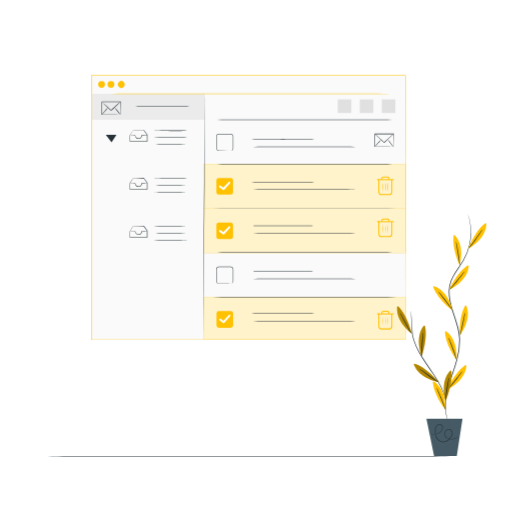
t = 0.00 s
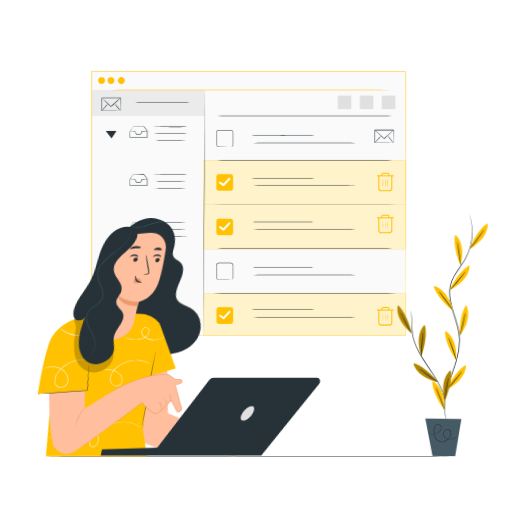
t = 0.56 s
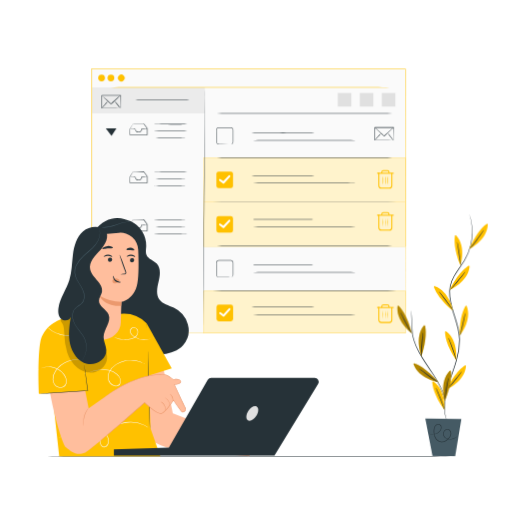
t = 0.94 s
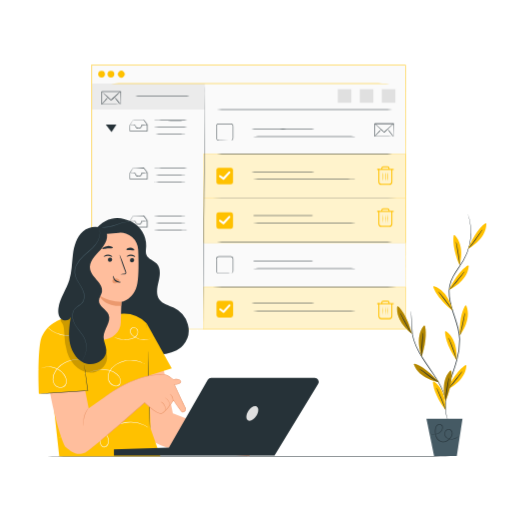
t = 1.50 s
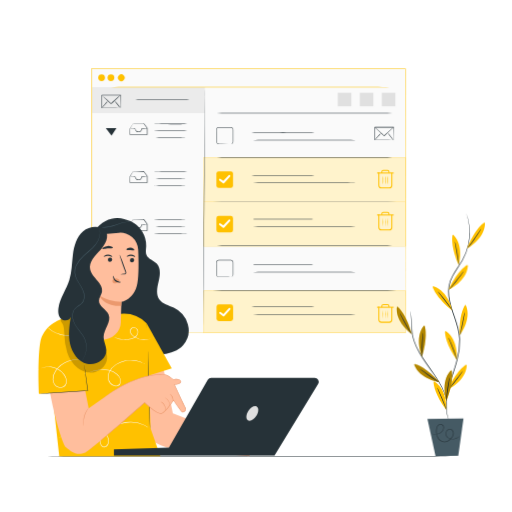
t = 2.03 s
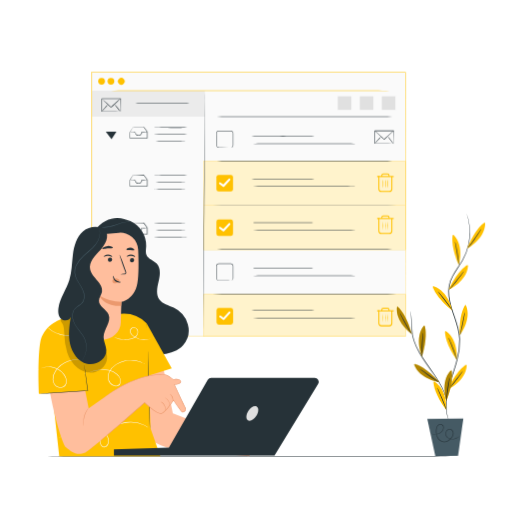
t = 2.55 s

The animated SVG that drew these frames (rendered in a browser with its animation timeline set to each time). Animation: 3 CSS @keyframes rules; one cycle of 3.00 s, repeats indefinitely.

<svg class="animated" id="freepik_stories-inbox-cleanup" xmlns="http://www.w3.org/2000/svg" viewBox="0 0 500 500" version="1.1" xmlns:xlink="http://www.w3.org/1999/xlink" xmlns:svgjs="http://svgjs.com/svgjs"><style>svg#freepik_stories-inbox-cleanup:not(.animated) .animable {opacity: 0;}svg#freepik_stories-inbox-cleanup.animated #freepik--Screen--inject-86 {animation: 3s Infinite  linear floating;animation-delay: 0s;}svg#freepik_stories-inbox-cleanup.animated #freepik--Character--inject-86 {animation: 1s 1 forwards cubic-bezier(.36,-0.01,.5,1.38) lightSpeedLeft;animation-delay: 0s;}svg#freepik_stories-inbox-cleanup.animated #freepik--Plant--inject-86 {animation: 3s Infinite  linear wind;animation-delay: 0s;}            @keyframes floating {                0% {                    opacity: 1;                    transform: translateY(0px);                }                50% {                    transform: translateY(-10px);                }                100% {                    opacity: 1;                    transform: translateY(0px);                }            }                    @keyframes lightSpeedLeft {              from {                transform: translate3d(-50%, 0, 0) skewX(20deg);                opacity: 0;              }              60% {                transform: skewX(-10deg);                opacity: 1;              }              80% {                transform: skewX(2deg);              }              to {                opacity: 1;                transform: translate3d(0, 0, 0);              }            }                    @keyframes wind {                0% {                    transform: rotate( 0deg );                }                25% {                    transform: rotate( 1deg );                }                75% {                    transform: rotate( -1deg );                }            }        </style><g id="freepik--Floor--inject-86" class="animable" style="transform-origin: 242.68px 445.58px;"><path d="M460.65,445.58c0,.15-97.59.26-217.94.26s-218-.11-218-.26,97.57-.26,218-.26S460.65,445.44,460.65,445.58Z" style="fill: rgb(38, 50, 56); transform-origin: 242.68px 445.58px;" id="eli9je5zx5epr" class="animable"></path></g><g id="freepik--Screen--inject-86" class="animable" style="transform-origin: 242.635px 202.675px;"><path d="M396,331.71c0-1.83-.09-102.53-.22-257.9L396,74l-306.76,0h0l.26-.26c0,93.46,0,181.61,0,257.9l-.24-.23,306.79.23-306.79.23H89v-.23c0-76.29,0-164.44,0-257.9v-.26h.29l306.76,0h.22v.22C396.13,229.18,396,329.88,396,331.71Z" style="fill: rgb(250, 250, 250); transform-origin: 242.635px 202.675px;" id="elyogpafjbxd9" class="animable"></path><rect x="89.25" y="73.81" width="306.79" height="257.9" style="fill: rgb(250, 250, 250); transform-origin: 242.645px 202.76px;" id="elklclfippou" class="animable"></rect><rect x="89.85" y="91.62" width="110.16" height="25.25" style="fill: rgb(235, 235, 235); transform-origin: 144.93px 104.245px;" id="elg47l4lyj1dp" class="animable"></rect><path d="M117.63,112s0-.33,0-.93,0-1.49,0-2.54c0-2.24-.06-5.34-.11-9.08l.21.21-18.27,0,.26-.26h0v6.51c0,2.1,0,4.11,0,6l-.24-.24,13.11.12,3.78.07,1,0,.37,0a10.07,10.07,0,0,1-1.29.06l-3.73.06-13.26.12h-.23V112c0-1.91,0-3.92,0-6v-3.22c0-.54,0-1.09,0-1.64V99.43h0c-.23.23.32-.32.27-.26l18.27,0h.21v.21c0,3.8-.08,6.94-.11,9.21,0,1,0,1.86,0,2.5A4.89,4.89,0,0,1,117.63,112Z" style="fill: rgb(38, 50, 56); transform-origin: 108.577px 105.633px;" id="elvkuik9htcu" class="animable"></path><path d="M117.63,99.41s-.21.29-.65.74-1.09,1.08-1.9,1.86c-1.62,1.56-3.89,3.69-6.41,6-.71,0-.2,0-.36,0h0l0,0-.06,0-.12-.11-.23-.22-.47-.43-.9-.84-1.71-1.59L101.91,102c-.81-.78-1.46-1.41-1.91-1.86a3.7,3.7,0,0,1-.65-.74s.31.18.79.59,1.17,1,2,1.74l2.94,2.64,1.72,1.57.91.83.47.43.23.22.12.1.06.06,0,0h-.32c2.52-2.32,4.82-4.41,6.51-5.9.84-.74,1.53-1.34,2-1.74A3.49,3.49,0,0,1,117.63,99.41Z" style="fill: rgb(38, 50, 56); transform-origin: 108.49px 103.705px;" id="ellw8osvwjdx7" class="animable"></path><path d="M105.44,105a20.82,20.82,0,0,1-2.86,3.67A20.59,20.59,0,0,1,99.33,112a21,21,0,0,1,2.86-3.66A20.94,20.94,0,0,1,105.44,105Z" style="fill: rgb(38, 50, 56); transform-origin: 102.385px 108.5px;" id="el3v2yrxmvspa" class="animable"></path><path d="M117.75,112.11a21.46,21.46,0,0,1-3.16-3.51,21.77,21.77,0,0,1-2.76-3.85,21.28,21.28,0,0,1,3.16,3.52A21.51,21.51,0,0,1,117.75,112.11Z" style="fill: rgb(38, 50, 56); transform-origin: 114.79px 108.43px;" id="elaf2d038xuh" class="animable"></path><path d="M187.36,103.8c0,.15-12.9.26-28.8.26s-28.79-.11-28.79-.26,12.89-.26,28.79-.26S187.36,103.66,187.36,103.8Z" style="fill: rgb(38, 50, 56); transform-origin: 158.565px 103.8px;" id="elyotjd87fjb9" class="animable"></path><rect x="198.61" y="203.78" width="197.43" height="43.26" style="fill: rgb(255, 193, 0); transform-origin: 297.325px 225.41px;" id="elwph9tkkgase" class="animable"></rect><g id="elyexerccej7j"><g style="opacity: 0.8; transform-origin: 297.325px 225.41px;" class="animable"><rect x="198.61" y="203.78" width="197.43" height="43.26" style="fill: rgb(255, 255, 255); transform-origin: 297.325px 225.41px;" id="eloktroxqwxzn" class="animable"></rect></g></g><rect x="211.31" y="217.3" width="16.21" height="16.21" rx="2.25" style="fill: rgb(255, 193, 0); transform-origin: 219.415px 225.405px;" id="el65tev5qjf4v" class="animable"></rect><path d="M218.19,229a1,1,0,0,1-.6-.2l-3.27-2.46a1,1,0,1,1,1.2-1.59l2.55,1.91,5.12-5.56a1,1,0,1,1,1.47,1.36l-5.73,6.22A1,1,0,0,1,218.19,229Z" style="fill: rgb(255, 255, 255); transform-origin: 219.387px 224.889px;" id="elcpfwtw7o7z" class="animable"></path><rect x="198.61" y="160.3" width="197.43" height="43.26" style="fill: rgb(255, 193, 0); transform-origin: 297.325px 181.93px;" id="elfk678saggga" class="animable"></rect><path d="M394.85,203.72c0,.15-43.62.26-97.42.26s-97.42-.11-97.42-.26,43.61-.26,97.42-.26S394.85,203.58,394.85,203.72Z" style="fill: rgb(38, 50, 56); transform-origin: 297.43px 203.72px;" id="el4a1seu1tdxx" class="animable"></path><rect x="198.72" y="290.26" width="197.43" height="41.45" style="fill: rgb(255, 193, 0); transform-origin: 297.435px 310.985px;" id="elk003uiyido" class="animable"></rect><g id="elvgwtvds478a"><g style="opacity: 0.8; transform-origin: 297.435px 310.985px;" class="animable"><rect x="198.72" y="290.26" width="197.43" height="41.45" style="fill: rgb(255, 255, 255); transform-origin: 297.435px 310.985px;" id="elyahb02ugp" class="animable"></rect></g></g><rect x="211.41" y="303.79" width="16.21" height="16.21" rx="2.25" style="fill: rgb(255, 193, 0); transform-origin: 219.515px 311.895px;" id="ela7bklp8njmb" class="animable"></rect><path d="M218.29,315.5a1,1,0,0,1-.6-.2l-3.27-2.46a1,1,0,0,1,1.2-1.6l2.55,1.92,5.12-5.56a1,1,0,1,1,1.47,1.35L219,315.18A1,1,0,0,1,218.29,315.5Z" style="fill: rgb(255, 255, 255); transform-origin: 219.544px 311.364px;" id="el44y998lii2x" class="animable"></path><g id="el4es9k4offgi"><g style="opacity: 0.8; transform-origin: 297.325px 181.93px;" class="animable"><rect x="198.61" y="160.3" width="197.43" height="43.26" style="fill: rgb(255, 255, 255); transform-origin: 297.325px 181.93px;" id="el174r202pgbj" class="animable"></rect></g></g><rect x="211.31" y="173.82" width="16.21" height="16.21" rx="2.25" style="fill: rgb(255, 193, 0); transform-origin: 219.415px 181.925px;" id="elh5pf7d0ixe" class="animable"></rect><path d="M218.19,185.53a1,1,0,0,1-.6-.2l-3.27-2.46a1,1,0,1,1,1.2-1.59l2.55,1.91,5.12-5.56a1,1,0,0,1,1.41-.06,1,1,0,0,1,.06,1.42l-5.73,6.22A1,1,0,0,1,218.19,185.53Z" style="fill: rgb(255, 255, 255); transform-origin: 219.388px 181.419px;" id="elqnua6such2" class="animable"></path><path d="M396,331.71c0-1.83-.09-102.53-.22-257.9L396,74l-306.76,0h0l.26-.26c0,93.46,0,181.61,0,257.9l-.24-.23,306.79.23-306.79.23H89v-.23c0-76.29,0-164.44,0-257.9v-.26h.29l306.76,0h.22v.22C396.13,229.18,396,329.88,396,331.71Z" style="fill: rgb(255, 193, 0); transform-origin: 242.635px 202.675px;" id="elq4gsekzzypq" class="animable"></path><path d="M89.85,91.62c0-.15,68.41-.26,152.79-.26s152.81.11,152.81.26-68.4.26-152.81.26S89.85,91.76,89.85,91.62Z" style="fill: rgb(255, 193, 0); transform-origin: 242.65px 91.62px;" id="elajyl9ey01as" class="animable"></path><circle cx="99.19" cy="82.38" r="3.28" style="fill: rgb(255, 193, 0); transform-origin: 99.19px 82.38px;" id="el2ykkcxo9rpq" class="animable"></circle><circle cx="108.31" cy="82.38" r="3.28" style="fill: rgb(255, 193, 0); transform-origin: 108.31px 82.38px;" id="el7yytqy7k7m2" class="animable"></circle><path d="M120.75,80.06a3.28,3.28,0,1,1-4.64,0A3.28,3.28,0,0,1,120.75,80.06Z" style="fill: rgb(255, 193, 0); transform-origin: 118.43px 82.3786px;" id="el7btwvak4mkm" class="animable"></path><path d="M130,127a2.9,2.9,0,0,1,.71,0l2.08-.06,7.62-.1h.1l.06.08,3.36,4.42.05.07v.08c0,2,0,4.22,0,6.52v.26h-3.32l-13.72,0h-.22V138c0-2.26,0-4.27.06-6V132l0,0,2.34-3.67A11.47,11.47,0,0,1,130,127a1.63,1.63,0,0,1-.18.38l-.57,1-2.16,3.69,0-.09c0,1.7,0,3.71.05,6l-.22-.22,13.72,0h3.07l-.26.26c0-2.3,0-4.5,0-6.52l.05.14-3.3-4.45.17.08-7.54-.1-2.1,0A4.19,4.19,0,0,1,130,127Z" style="fill: rgb(38, 50, 56); transform-origin: 135.35px 132.555px;" id="elnfs4b7yvcg" class="animable"></path><path d="M143.75,131.78a5.83,5.83,0,0,1-1.45.2c-.92.08-2.24.17-3.81.27l.21-.22a4.43,4.43,0,0,1-.79,2.33,3.09,3.09,0,0,1-1,.92,3.59,3.59,0,0,1-1.4.33,3.5,3.5,0,0,1-2.75-1.16,5.18,5.18,0,0,1-1.12-2.39l.22.18c-1.46,0-2.68-.05-3.53-.09A5.09,5.09,0,0,1,127,132a5.45,5.45,0,0,1,1.33-.12c.85,0,2.07-.07,3.53-.1H132l0,.19a4.86,4.86,0,0,0,1.05,2.12,3,3,0,0,0,2.36,1,2.76,2.76,0,0,0,1.18-.27,2.55,2.55,0,0,0,.88-.75,4.16,4.16,0,0,0,.74-2.05l0-.21h.19c1.58-.05,2.9-.08,3.83-.09A6,6,0,0,1,143.75,131.78Z" style="fill: rgb(38, 50, 56); transform-origin: 135.375px 133.655px;" id="elj9fe81j91hg" class="animable"></path><path d="M181.34,127.55a3.34,3.34,0,0,1,.85-.08v.16c-2,.1-8.19.18-15.45.18-4.5,0-8.58,0-11.53-.08l-3.49-.08a5.77,5.77,0,0,1-1.28-.1,5.77,5.77,0,0,1,1.28-.1l3.49-.08c2.95-.05,7-.08,11.53-.08,7.26,0,13.41.08,15.45.18v.16A2.83,2.83,0,0,1,181.34,127.55Z" style="fill: rgb(38, 50, 56); transform-origin: 166.315px 127.55px;" id="el30hy8pei97v" class="animable"></path><path d="M181.34,134.1a2.83,2.83,0,0,1,.85-.08v.16c-2,.1-8.19.18-15.45.18-4.5,0-8.58,0-11.53-.08l-3.49-.08a6.66,6.66,0,0,1-1.28-.1,6.07,6.07,0,0,1,1.28-.11l3.49-.08c2.95,0,7-.07,11.53-.07,7.26,0,13.41.07,15.45.18v.16A4.07,4.07,0,0,1,181.34,134.1Z" style="fill: rgb(38, 50, 56); transform-origin: 166.315px 134.1px;" id="eljnsrtspzic" class="animable"></path><path d="M181.34,140.64a3.34,3.34,0,0,1,.85-.08v.16c-2,.11-8.19.18-15.45.18-4.5,0-8.58,0-11.53-.07l-3.49-.09a5.77,5.77,0,0,1-1.28-.1,6.66,6.66,0,0,1,1.28-.1l3.49-.08c2.95-.05,7-.08,11.53-.08,7.26,0,13.41.08,15.45.18v.16A2.83,2.83,0,0,1,181.34,140.64Z" style="fill: rgb(38, 50, 56); transform-origin: 166.315px 140.64px;" id="elifpnsh8irib" class="animable"></path><path d="M130,173.87a3.14,3.14,0,0,1,.71-.06l2.08-.05,7.62-.1h.1l.06.08,3.36,4.42.05.07v.08c0,2,0,4.22,0,6.52v.26h-3.32l-13.72,0h-.22v-.22c0-2.26,0-4.27.06-6v-.05l0,0,2.34-3.67a11.47,11.47,0,0,1,.85-1.24,1.63,1.63,0,0,1-.18.38l-.57,1L127.1,179l0-.09c0,1.7,0,3.71.05,6l-.22-.22,13.72,0h3.07l-.26.26c0-2.3,0-4.5,0-6.52l.05.14-3.3-4.45.17.08-7.54-.1-2.1,0A4.19,4.19,0,0,1,130,173.87Z" style="fill: rgb(38, 50, 56); transform-origin: 135.35px 179.375px;" id="elammtyjz3299" class="animable"></path><path d="M143.75,178.62a5.83,5.83,0,0,1-1.45.2c-.92.08-2.24.17-3.81.27l.21-.22a4.43,4.43,0,0,1-.79,2.33,3.09,3.09,0,0,1-1,.92,3.59,3.59,0,0,1-1.4.33,3.5,3.5,0,0,1-2.75-1.16,5.18,5.18,0,0,1-1.12-2.39l.22.18c-1.46,0-2.68-.05-3.53-.09a5.09,5.09,0,0,1-1.33-.13,5.7,5.7,0,0,1,1.33-.13l3.53-.09H132l0,.19a4.86,4.86,0,0,0,1.05,2.12,3,3,0,0,0,2.36,1,2.76,2.76,0,0,0,1.18-.27,2.55,2.55,0,0,0,.88-.75,4.16,4.16,0,0,0,.74-2.05l0-.21h.19c1.58,0,2.9-.08,3.83-.09A6,6,0,0,1,143.75,178.62Z" style="fill: rgb(38, 50, 56); transform-origin: 135.375px 180.501px;" id="elffxmcq8ykwo" class="animable"></path><path d="M181.34,174.39a3.34,3.34,0,0,1,.85-.08v.16c-2,.1-8.19.18-15.45.18-4.5,0-8.58,0-11.53-.08l-3.49-.08a5.77,5.77,0,0,1-1.28-.1,5.77,5.77,0,0,1,1.28-.1l3.49-.08c2.95-.05,7-.08,11.53-.08,7.26,0,13.41.08,15.45.18v.16A3.34,3.34,0,0,1,181.34,174.39Z" style="fill: rgb(38, 50, 56); transform-origin: 166.315px 174.39px;" id="elsgbo9nqew3" class="animable"></path><path d="M181.34,180.94a2.83,2.83,0,0,1,.85-.08V181c-2,.1-8.19.18-15.45.18-4.5,0-8.58,0-11.53-.08l-3.49-.08a6.66,6.66,0,0,1-1.28-.1,6.07,6.07,0,0,1,1.28-.11l3.49-.08c2.95-.05,7-.07,11.53-.07,7.26,0,13.41.07,15.45.18V181A4.07,4.07,0,0,1,181.34,180.94Z" style="fill: rgb(38, 50, 56); transform-origin: 166.315px 180.92px;" id="eltcesa13ki0k" class="animable"></path><path d="M181.34,187.48a3.34,3.34,0,0,1,.85-.08v.16c-2,.11-8.19.18-15.45.18-4.5,0-8.58,0-11.53-.07l-3.49-.09a5.77,5.77,0,0,1-1.28-.1,6.66,6.66,0,0,1,1.28-.1l3.49-.08c2.95-.05,7-.08,11.53-.08,7.26,0,13.41.08,15.45.18v.16A2.83,2.83,0,0,1,181.34,187.48Z" style="fill: rgb(38, 50, 56); transform-origin: 166.315px 187.48px;" id="el5t3x3mm4y3m" class="animable"></path><path d="M130,220.71a3.14,3.14,0,0,1,.71-.06l2.08-.05,7.62-.1h.1l.06.08,3.36,4.42.05.07v.08c0,2,0,4.22,0,6.52v.26h-3.32l-13.72,0h-.22v-.22c0-2.26,0-4.27.06-6v0l0,0,2.34-3.67a11.47,11.47,0,0,1,.85-1.24,1.63,1.63,0,0,1-.18.38l-.57,1-2.16,3.69,0-.09c0,1.7,0,3.71.05,6l-.22-.22,13.72,0h3.07l-.26.26c0-2.3,0-4.5,0-6.52l.05.14-3.3-4.45.17.08-7.54-.1-2.1,0A4.19,4.19,0,0,1,130,220.71Z" style="fill: rgb(38, 50, 56); transform-origin: 135.35px 226.215px;" id="eldv8qoftf7sw" class="animable"></path><path d="M143.75,225.46a5.83,5.83,0,0,1-1.45.2c-.92.08-2.24.17-3.81.27l.21-.22a4.43,4.43,0,0,1-.79,2.33,3.09,3.09,0,0,1-1,.92,3.41,3.41,0,0,1-1.4.32,3.46,3.46,0,0,1-2.75-1.15,5.18,5.18,0,0,1-1.12-2.39l.22.18c-1.46,0-2.68,0-3.53-.09a5.09,5.09,0,0,1-1.33-.13,5.7,5.7,0,0,1,1.33-.13l3.53-.09H132l0,.19a4.86,4.86,0,0,0,1.05,2.12,3,3,0,0,0,2.36,1,2.76,2.76,0,0,0,1.18-.27,2.55,2.55,0,0,0,.88-.75,4.16,4.16,0,0,0,.74-2.05l0-.21h.19c1.58-.06,2.9-.08,3.83-.09A6,6,0,0,1,143.75,225.46Z" style="fill: rgb(38, 50, 56); transform-origin: 135.375px 227.337px;" id="el8d40txruh3q" class="animable"></path><path d="M181.34,221.23a3.34,3.34,0,0,1,.85-.08v.16c-2,.1-8.19.18-15.45.18-4.5,0-8.58,0-11.53-.08l-3.49-.08a5.77,5.77,0,0,1-1.28-.1,5.77,5.77,0,0,1,1.28-.1l3.49-.08c2.95-.05,7-.08,11.53-.08,7.26,0,13.41.08,15.45.18v.16A3.34,3.34,0,0,1,181.34,221.23Z" style="fill: rgb(38, 50, 56); transform-origin: 166.315px 221.23px;" id="elhwrew9sfovg" class="animable"></path><path d="M181.34,227.78a2.83,2.83,0,0,1,.85-.08v.16c-2,.1-8.19.18-15.45.18-4.5,0-8.58,0-11.53-.08l-3.49-.08a6.66,6.66,0,0,1-1.28-.1,6.07,6.07,0,0,1,1.28-.11l3.49-.08c2.95-.05,7-.07,11.53-.07,7.26,0,13.41.07,15.45.18v.16A4.07,4.07,0,0,1,181.34,227.78Z" style="fill: rgb(38, 50, 56); transform-origin: 166.315px 227.78px;" id="elc04aus2e2is" class="animable"></path><path d="M181.34,234.32a3.34,3.34,0,0,1,.85-.08v.16c-2,.11-8.19.18-15.45.18-4.5,0-8.58,0-11.53-.07l-3.49-.09a5.77,5.77,0,0,1-1.28-.1,6.66,6.66,0,0,1,1.28-.1l3.49-.08c2.95,0,7-.08,11.53-.08,7.26,0,13.41.08,15.45.18v.16A2.83,2.83,0,0,1,181.34,234.32Z" style="fill: rgb(38, 50, 56); transform-origin: 166.315px 234.32px;" id="elacanvgbdmpj" class="animable"></path><path d="M380.12,190.55H372.5a3,3,0,0,1-3.05-3V174.85h1v12.66a2,2,0,0,0,2.05,2h7.62a2,2,0,0,0,2-2V175.29h1v12.22A3,3,0,0,1,380.12,190.55Z" style="fill: rgb(255, 193, 0); transform-origin: 376.285px 182.7px;" id="elw4qu1ia99tg" class="animable"></path><rect x="368.2" y="174.92" width="16.22" height="1" style="fill: rgb(255, 193, 0); transform-origin: 376.31px 175.42px;" id="elfoce9q41bgd" class="animable"></rect><path d="M373.36,175.42h-1v-1.11a2,2,0,0,1,2-2h4a2,2,0,0,1,2,2v.89h-1v-.89a1,1,0,0,0-1-1h-4a1,1,0,0,0-1,1Z" style="fill: rgb(255, 193, 0); transform-origin: 376.36px 173.865px;" id="el5753vyxlbd9" class="animable"></path><path d="M374,186.81a18.2,18.2,0,0,1-.26-4.3,18.14,18.14,0,0,1,.26-4.29,17.53,17.53,0,0,1,.26,4.29A17.58,17.58,0,0,1,374,186.81Z" style="fill: rgb(255, 193, 0); transform-origin: 374.002px 182.515px;" id="elr93vtkd978e" class="animable"></path><path d="M376.35,186.81a18.2,18.2,0,0,1-.26-4.3,18.14,18.14,0,0,1,.26-4.29,17.53,17.53,0,0,1,.26,4.29A17.58,17.58,0,0,1,376.35,186.81Z" style="fill: rgb(255, 193, 0); transform-origin: 376.352px 182.515px;" id="el13la1r3rdi9" class="animable"></path><path d="M378.72,186.81a18.2,18.2,0,0,1-.26-4.3,18.14,18.14,0,0,1,.26-4.29,17.53,17.53,0,0,1,.26,4.29A17.58,17.58,0,0,1,378.72,186.81Z" style="fill: rgb(255, 193, 0); transform-origin: 378.722px 182.515px;" id="elvhg67qy113m" class="animable"></path><path d="M380.12,231.55H372.5a3.06,3.06,0,0,1-3.05-3.05V215.84h1V228.5a2.05,2.05,0,0,0,2.05,2.05h7.62a2.05,2.05,0,0,0,2-2.05V216.28h1V228.5A3,3,0,0,1,380.12,231.55Z" style="fill: rgb(255, 193, 0); transform-origin: 376.285px 223.695px;" id="elfhokx8b9yem" class="animable"></path><rect x="368.2" y="215.91" width="16.22" height="1" style="fill: rgb(255, 193, 0); transform-origin: 376.31px 216.41px;" id="el3kfr9th7e6v" class="animable"></rect><path d="M373.36,216.41h-1V215.3a2,2,0,0,1,2-2h4a2,2,0,0,1,2,2v.89h-1v-.89a1,1,0,0,0-1-1h-4a1,1,0,0,0-1,1Z" style="fill: rgb(255, 193, 0); transform-origin: 376.36px 214.855px;" id="elnyju6rsxr5k" class="animable"></path><path d="M374,227.8a35.61,35.61,0,0,1,0-8.59,35.61,35.61,0,0,1,0,8.59Z" style="fill: rgb(255, 193, 0); transform-origin: 374px 223.505px;" id="elxpqemct12ei" class="animable"></path><path d="M376.35,227.8a35.61,35.61,0,0,1,0-8.59,35.61,35.61,0,0,1,0,8.59Z" style="fill: rgb(255, 193, 0); transform-origin: 376.35px 223.505px;" id="elyw2ssjgtv19" class="animable"></path><path d="M378.72,227.8a35.61,35.61,0,0,1,0-8.59,35.61,35.61,0,0,1,0,8.59Z" style="fill: rgb(255, 193, 0); transform-origin: 378.72px 223.505px;" id="elfq8edfz7kt" class="animable"></path><path d="M380.12,321.66H372.5a3,3,0,0,1-3.05-3V306h1v12.66a2,2,0,0,0,2.05,2h7.62a2,2,0,0,0,2-2V306.4h1v12.22A3,3,0,0,1,380.12,321.66Z" style="fill: rgb(255, 193, 0); transform-origin: 376.285px 313.83px;" id="elff836lkj9c" class="animable"></path><rect x="368.2" y="306.03" width="16.22" height="1" style="fill: rgb(255, 193, 0); transform-origin: 376.31px 306.53px;" id="elovl88xyzxk9" class="animable"></rect><path d="M373.36,306.53h-1v-1.12a2,2,0,0,1,2-2h4a2,2,0,0,1,2,2v.9h-1v-.9a1,1,0,0,0-1-1h-4a1,1,0,0,0-1,1Z" style="fill: rgb(255, 193, 0); transform-origin: 376.36px 304.97px;" id="el742u3s2easc" class="animable"></path><path d="M374,317.92a35.61,35.61,0,0,1,0-8.59,35.61,35.61,0,0,1,0,8.59Z" style="fill: rgb(255, 193, 0); transform-origin: 374px 313.625px;" id="elsrs4oxrc9ej" class="animable"></path><path d="M376.35,317.92a35.61,35.61,0,0,1,0-8.59,35.61,35.61,0,0,1,0,8.59Z" style="fill: rgb(255, 193, 0); transform-origin: 376.35px 313.625px;" id="elww5diuaq4we" class="animable"></path><path d="M378.72,317.92a35.61,35.61,0,0,1,0-8.59,35.61,35.61,0,0,1,0,8.59Z" style="fill: rgb(255, 193, 0); transform-origin: 378.72px 313.625px;" id="eld0w7ahz2z4h" class="animable"></path><path d="M384.26,143.3a7.47,7.47,0,0,1-.05-.93c0-.65,0-1.49,0-2.55,0-2.23-.07-5.33-.11-9.08l.21.21L366,131l.26-.26h0v3.29c0,1.09,0,2.16,0,3.21,0,2.1,0,4.12,0,6l-.24-.24,13.1.12,3.79.06,1,0,.37,0a12.53,12.53,0,0,1-1.29,0l-3.73.07-13.26.12h-.24v-.24c0-1.91,0-3.93,0-6v-6.5h0c-.23.23.32-.32.26-.27l18.28.06h.21v.2c0,3.8-.08,6.95-.1,9.21,0,1,0,1.87-.06,2.5A6.55,6.55,0,0,1,384.26,143.3Z" style="fill: rgb(38, 50, 56); transform-origin: 375.107px 136.863px;" id="el0fev2l9gqifl" class="animable"></path><path d="M384.26,130.74a3.7,3.7,0,0,1-.65.74c-.45.45-1.1,1.09-1.91,1.87-1.62,1.56-3.88,3.68-6.41,6h-.36l0,0,0,0-.06-.06-.11-.11-.24-.21-.46-.43-.91-.84-1.7-1.59-2.87-2.72c-.81-.78-1.46-1.42-1.9-1.87a3.7,3.7,0,0,1-.65-.74,4.54,4.54,0,0,1,.79.59c.48.41,1.17,1,2,1.75l2.94,2.63,1.73,1.57.91.84.46.42.24.22.12.11.06,0,0,0h0c-.16,0,.36,0-.35,0,2.52-2.33,4.83-4.41,6.51-5.9.85-.75,1.54-1.34,2-1.75A3.8,3.8,0,0,1,384.26,130.74Z" style="fill: rgb(38, 50, 56); transform-origin: 375.145px 135.045px;" id="elgclh032x5cc" class="animable"></path><path d="M372.07,136.36A22,22,0,0,1,369.2,140a20.46,20.46,0,0,1-3.25,3.33,20.41,20.41,0,0,1,2.86-3.67A20.4,20.4,0,0,1,372.07,136.36Z" style="fill: rgb(38, 50, 56); transform-origin: 369.01px 139.845px;" id="elvk8secf73nn" class="animable"></path><path d="M384.37,143.44a22,22,0,0,1-3.16-3.51,21.74,21.74,0,0,1-2.75-3.84,22,22,0,0,1,3.16,3.51A21.13,21.13,0,0,1,384.37,143.44Z" style="fill: rgb(38, 50, 56); transform-origin: 381.415px 139.765px;" id="el7v121fwzaca" class="animable"></path><path d="M394.85,116.87c0,.14-43.62.26-97.42.26S200,117,200,116.87s43.61-.26,97.42-.26S394.85,116.73,394.85,116.87Z" style="fill: rgb(38, 50, 56); transform-origin: 297.425px 116.87px;" id="elze9pvcxv6f" class="animable"></path><path d="M394.85,160.3c0,.14-43.62.26-97.42.26S200,160.44,200,160.3s43.61-.26,97.42-.26S394.85,160.15,394.85,160.3Z" style="fill: rgb(38, 50, 56); transform-origin: 297.425px 160.3px;" id="elsztol8g2599" class="animable"></path><path d="M394.85,246.26c0,.14-43.62.26-97.42.26S200,246.4,200,246.26s43.61-.26,97.42-.26S394.85,246.11,394.85,246.26Z" style="fill: rgb(38, 50, 56); transform-origin: 297.425px 246.26px;" id="elx96vjdr321a" class="animable"></path><path d="M394.85,290.26c0,.15-43.62.26-97.42.26s-97.42-.11-97.42-.26,43.61-.26,97.42-.26S394.85,290.12,394.85,290.26Z" style="fill: rgb(38, 50, 56); transform-origin: 297.43px 290.26px;" id="elpt9a1f4bqkd" class="animable"></path><path d="M225.28,147s.22,0,.6-.14a2.2,2.2,0,0,0,1.28-1.07c.39-.65.19-1.62.22-2.72s0-2.35,0-3.72,0-2.9,0-4.51c0-.41,0-.82,0-1.24a3.53,3.53,0,0,0-.1-1.19,2,2,0,0,0-1.79-1.37H213.56a2,2,0,0,0-1.95,1.63c-.07.92,0,2,0,3,0,2,0,3.9,0,5.73,0,.91,0,1.8,0,2.67a5.22,5.22,0,0,0,.06,1.21,2.06,2.06,0,0,0,.55,1,2.13,2.13,0,0,0,.94.52,4.82,4.82,0,0,0,1.09.06l2.17,0,6.53.08,1.78.05a3,3,0,0,1,.62.05,2.29,2.29,0,0,1-.62,0l-1.78.05-6.53.09h-2.17a4.92,4.92,0,0,1-1.19-.06,2.43,2.43,0,0,1-1.82-1.77,5,5,0,0,1-.08-1.32c0-.87,0-1.76,0-2.67,0-1.83,0-3.74,0-5.73v-1.5a12.1,12.1,0,0,1,0-1.57,2.51,2.51,0,0,1,2.46-2l11.88,0a2.49,2.49,0,0,1,2.19,1.7,4,4,0,0,1,.12,1.34c0,.42,0,.83,0,1.24,0,1.61,0,3.12,0,4.51s0,2.62,0,3.72c0,.55,0,1.06,0,1.53a2.54,2.54,0,0,1-.31,1.29,2.35,2.35,0,0,1-1.43,1.08A1.45,1.45,0,0,1,225.28,147Z" style="fill: rgb(38, 50, 56); transform-origin: 219.479px 138.876px;" id="elk7ctrh6bcxm" class="animable"></path><path d="M225.28,276.77s.22,0,.6-.14a2.2,2.2,0,0,0,1.28-1.07c.39-.65.19-1.62.22-2.72s0-2.35,0-3.72,0-2.9,0-4.51c0-.41,0-.82,0-1.24a3.53,3.53,0,0,0-.1-1.19,2,2,0,0,0-1.79-1.37H213.56a2,2,0,0,0-1.95,1.62c-.07.93,0,2,0,3,0,2,0,3.9,0,5.73,0,.91,0,1.8,0,2.66a5.28,5.28,0,0,0,.06,1.22,2,2,0,0,0,.55,1,2,2,0,0,0,.94.52,4.29,4.29,0,0,0,1.09.07l2.17,0,6.53.08,1.78.05a3,3,0,0,1,.62,0,2.29,2.29,0,0,1-.62.05l-1.78.05-6.53.08-2.17,0a4.92,4.92,0,0,1-1.19-.06,2.43,2.43,0,0,1-1.82-1.77,5,5,0,0,1-.08-1.33c0-.86,0-1.75,0-2.66,0-1.83,0-3.74,0-5.73v-1.5a12.1,12.1,0,0,1,0-1.57,2.51,2.51,0,0,1,2.46-2.05l11.88,0a2.49,2.49,0,0,1,2.19,1.7,4,4,0,0,1,.12,1.34c0,.42,0,.83,0,1.24,0,1.61,0,3.12,0,4.51s0,2.62,0,3.72c0,.55,0,1.06,0,1.53a2.54,2.54,0,0,1-.31,1.29,2.29,2.29,0,0,1-1.43,1.07A1.59,1.59,0,0,1,225.28,276.77Z" style="fill: rgb(38, 50, 56); transform-origin: 219.479px 268.611px;" id="elyfpqopvyw0a" class="animable"></path><path d="M198.56,328s0-.21,0-.61,0-1,0-1.79c0-1.6,0-3.92,0-6.89,0-6,0-14.65,0-25.33,0-21.38.26-50.92.56-83.55s.53-62.16.72-83.56c.07-10.68.12-19.33.16-25.33,0-3,0-5.29.06-6.88,0-.78,0-1.37,0-1.79s0-.61,0-.61,0,.2,0,.61,0,1,0,1.79c0,1.59,0,3.91,0,6.88,0,6,0,14.65,0,25.33-.05,21.38-.26,50.93-.57,83.56s-.53,62.15-.71,83.55c-.07,10.68-.12,19.33-.16,25.33,0,3,0,5.29-.06,6.89,0,.77,0,1.36,0,1.79S198.56,328,198.56,328Z" style="fill: rgb(38, 50, 56); transform-origin: 199.31px 209.83px;" id="eli3ilc4q504" class="animable"></path><path d="M309.91,177.72c0,.14-15,.26-33.56.26s-33.56-.12-33.56-.26,15-.26,33.56-.26S309.91,177.57,309.91,177.72Z" style="fill: rgb(38, 50, 56); transform-origin: 276.35px 177.72px;" id="el61dhezr6lif" class="animable"></path><path d="M351.86,185.12c0,.15-24.42.26-54.53.26s-54.54-.11-54.54-.26,24.42-.26,54.54-.26S351.86,185,351.86,185.12Z" style="fill: rgb(38, 50, 56); transform-origin: 297.325px 185.12px;" id="el216v4udvn96" class="animable"></path><path d="M309.91,264.83c0,.14-15,.26-33.56.26s-33.56-.12-33.56-.26,15-.26,33.56-.26S309.91,264.68,309.91,264.83Z" style="fill: rgb(38, 50, 56); transform-origin: 276.35px 264.83px;" id="elh5jucly70tk" class="animable"></path><path d="M351.86,272.23c0,.14-24.42.26-54.53.26s-54.54-.12-54.54-.26,24.42-.26,54.54-.26S351.86,272.09,351.86,272.23Z" style="fill: rgb(38, 50, 56); transform-origin: 297.325px 272.23px;" id="eljpuv0joz7cd" class="animable"></path><path d="M309.91,135.86c0,.15-15,.27-33.56.27s-33.56-.12-33.56-.27,15-.26,33.56-.26S309.91,135.72,309.91,135.86Z" style="fill: rgb(38, 50, 56); transform-origin: 276.35px 135.865px;" id="elg4mv1bffumn" class="animable"></path><path d="M351.86,143.27c0,.14-24.42.26-54.53.26s-54.54-.12-54.54-.26,24.42-.26,54.54-.26S351.86,143.13,351.86,143.27Z" style="fill: rgb(38, 50, 56); transform-origin: 297.325px 143.27px;" id="elmmy23qas0h" class="animable"></path><path d="M309.91,220.4c0,.14-15,.26-33.56.26s-33.56-.12-33.56-.26,15-.26,33.56-.26S309.91,220.26,309.91,220.4Z" style="fill: rgb(38, 50, 56); transform-origin: 276.35px 220.4px;" id="elenqay05wwps" class="animable"></path><path d="M351.86,227.8c0,.15-24.42.26-54.53.26s-54.54-.11-54.54-.26,24.42-.26,54.54-.26S351.86,227.66,351.86,227.8Z" style="fill: rgb(38, 50, 56); transform-origin: 297.325px 227.8px;" id="els8qbs9h2yu9" class="animable"></path><path d="M309.91,306.16c0,.14-15,.26-33.56.26s-33.56-.12-33.56-.26,15-.26,33.56-.26S309.91,306,309.91,306.16Z" style="fill: rgb(38, 50, 56); transform-origin: 276.35px 306.16px;" id="elvua1eetvlt" class="animable"></path><path d="M351.86,313.56c0,.14-24.42.26-54.53.26s-54.54-.12-54.54-.26,24.42-.26,54.54-.26S351.86,313.42,351.86,313.56Z" style="fill: rgb(38, 50, 56); transform-origin: 297.325px 313.56px;" id="elcceehnawin" class="animable"></path><rect x="372.86" y="97.07" width="13.21" height="13.21" style="fill: rgb(224, 224, 224); transform-origin: 379.465px 103.675px;" id="elqq1o9cpbara" class="animable"></rect><rect x="351.35" y="97.07" width="13.21" height="13.21" style="fill: rgb(224, 224, 224); transform-origin: 357.955px 103.675px;" id="eloocrzllamoo" class="animable"></rect><rect x="329.84" y="97.07" width="13.21" height="13.21" style="fill: rgb(224, 224, 224); transform-origin: 336.445px 103.675px;" id="elwxh1fpkc4t" class="animable"></rect><polygon points="103.29 131.66 108.9 138.98 113.7 131.66 103.29 131.66" style="fill: rgb(38, 50, 56); transform-origin: 108.495px 135.32px;" id="eldjs6fnj7o2h" class="animable"></polygon></g><g id="freepik--Character--inject-86" class="animable" style="transform-origin: 173.803px 329.326px;"><path d="M91.13,226.61c13-17.16,26.76-14.74,36.29-10.59a26.18,26.18,0,0,1,15.3,25c-.16,2.74-.75,5.62.37,8.13,1.79,4,7,5.17,10,8.39,4.13,4.41,3.22,11.38,1.82,17.26s-2.86,12.58.59,17.53c3.17,4.53,9.2,5.75,14.18,8.17a26,26,0,0,1,13.76,16.19,22.2,22.2,0,0,1-4.71,20.48c-4.84,5.26-12.1,7.6-19.17,8.64a70.63,70.63,0,0,1-80.85-73.46" style="fill: rgb(38, 50, 56); transform-origin: 131.423px 279.789px;" id="el29w1tl9ov8w" class="animable"></path><path d="M128.1,216.75a37.59,37.59,0,0,0-4.63.26,61.91,61.91,0,0,0-10.76,3.12c-4.15,1.45-8.16,2.26-11.08,2.07a13.89,13.89,0,0,1-3.39-.55,4.72,4.72,0,0,1-1.18-.47,22.9,22.9,0,0,0,4.58.66,33,33,0,0,0,10.91-2.2c4.13-1.45,8-2.7,10.87-3a18.19,18.19,0,0,1,3.44-.09A4.75,4.75,0,0,1,128.1,216.75Z" style="fill: rgb(69, 90, 100); transform-origin: 112.58px 219.367px;" id="elmxm16oncvb" class="animable"></path><path d="M158.06,353.24c.5,1.5,10.87,50.5,10.87,50.5l78.89,30.33-4.44,11.51-67.64-5.95h0c-39.48-5.89-41.67-25.26-39.29-46.91l4.09-37.11Z" style="fill: rgb(255, 190, 157); transform-origin: 191.806px 399.41px;" id="el5nhvdlf6avg" class="animable"></path><path d="M44.67,326.82c8.13-12.31,20.47-19.41,31.77-23.34l41.5,3a31.64,31.64,0,0,1,25.28,9.33l3.86,102.83,9.53,27H57.88L44.67,326.82" style="fill: rgb(255, 193, 0); transform-origin: 100.64px 374.56px;" id="elevxqz06ateo" class="animable"></path><path d="M144.74,358s-.09-.05-.24-.16l-.67-.5a12.91,12.91,0,0,0-1.09-.81l-1.55-1c-.62-.33-1.3-.7-2.05-1.07a27.4,27.4,0,0,0-9.09-2.39,27.1,27.1,0,0,0-8.06.5,24.3,24.3,0,0,0-8.51,3.58,17.87,17.87,0,0,0-6.7,7.53,10.76,10.76,0,0,0-.91,5.21,9.81,9.81,0,0,0,2,5.05,7,7,0,0,0,4.56,2.71,4.41,4.41,0,0,0,4.49-1.93,5.79,5.79,0,0,0,.08-4.9,9.31,9.31,0,0,0-1.18-2.2,12.31,12.31,0,0,0-1.66-1.8,17.83,17.83,0,0,0-8.19-4.09,25.15,25.15,0,0,0-8.06-.45A53,53,0,0,0,86.43,364l-3.05,1-.79.26a.82.82,0,0,1-.28.07l.26-.12.78-.31c.68-.26,1.7-.65,3-1.12a50.33,50.33,0,0,1,11.49-2.87,25.6,25.6,0,0,1,8.19.39,18.4,18.4,0,0,1,8.41,4.16c.32.28.62.58.91.89a9,9,0,0,1,.83,1,10,10,0,0,1,1.25,2.3,6.32,6.32,0,0,1-.11,5.34,4.31,4.31,0,0,1-2.15,1.84,5.71,5.71,0,0,1-2.84.34,7.47,7.47,0,0,1-4.91-2.9,10.23,10.23,0,0,1-2.07-5.32,11.11,11.11,0,0,1,1-5.46,18.26,18.26,0,0,1,6.9-7.73,25,25,0,0,1,8.69-3.61,27.48,27.48,0,0,1,8.18-.44,26,26,0,0,1,6.6,1.46,27.5,27.5,0,0,1,2.56,1.07c.76.39,1.44.78,2,1.12l1.54,1.05a13.65,13.65,0,0,1,1.07.86l.63.54Z" style="fill: rgb(250, 250, 250); transform-origin: 113.525px 364.403px;" id="elcmujhev7pqe" class="animable"></path><polygon points="143.22 315.76 167.72 359.82 140.54 368.17 143.22 315.76" style="fill: rgb(255, 193, 0); transform-origin: 154.13px 341.965px;" id="el7p6g5z0qvt" class="animable"></polygon><path d="M146.51,418.93a4.62,4.62,0,0,1-.08-.77c0-.55-.07-1.28-.13-2.2-.09-2-.21-4.74-.37-8.14-.28-6.86-.63-16.35-.94-26.83s-.5-20-.56-26.86c0-3.44,0-6.22,0-8.14,0-.92,0-1.66,0-2.21a4.55,4.55,0,0,1,.05-.77,3.81,3.81,0,0,1,.06.77l.06,2.21c0,2,.1,4.74.18,8.13.18,6.92.43,16.39.71,26.85s.59,19.92.79,26.84c.08,3.39.15,6.16.2,8.14,0,.92,0,1.66,0,2.21A3.76,3.76,0,0,1,146.51,418.93Z" style="fill: rgb(38, 50, 56); transform-origin: 145.473px 380.97px;" id="el7qsckw5cb7q" class="animable"></path><path d="M150.45,329.18a2.8,2.8,0,0,1-.56.39,15.32,15.32,0,0,1-1.72.94,18.14,18.14,0,0,1-17.26-1.45,11.4,11.4,0,0,1-2.39-2,5.9,5.9,0,0,1-1.48-3,4,4,0,0,1,.89-3.33,3.56,3.56,0,0,1,3.39-1,4.4,4.4,0,0,1,2.93,2,5,5,0,0,1,.53,3.41,6.74,6.74,0,0,1-1.39,3,8.14,8.14,0,0,1-2.45,2,15.34,15.34,0,0,1-5.55,1.56,24.77,24.77,0,0,1-5,.06,24.51,24.51,0,0,1-7-1.69,18.1,18.1,0,0,1-1.78-.83,2.61,2.61,0,0,1-.59-.35,6.07,6.07,0,0,1,.63.26c.41.18,1,.44,1.81.73a25.91,25.91,0,0,0,7,1.51,25,25,0,0,0,4.92-.12,15.06,15.06,0,0,0,5.37-1.55,7.83,7.83,0,0,0,2.3-1.88,6.32,6.32,0,0,0,1.27-2.78,4.49,4.49,0,0,0-.48-3.05,3.83,3.83,0,0,0-2.58-1.76,3.06,3.06,0,0,0-2.91.82,3.5,3.5,0,0,0-.76,2.91,5.42,5.42,0,0,0,1.34,2.72,11.22,11.22,0,0,0,2.29,2,17.59,17.59,0,0,0,9.94,3,18.39,18.39,0,0,0,7-1.34C149.64,329.66,150.42,329.13,150.45,329.18Z" style="fill: rgb(250, 250, 250); transform-origin: 130.735px 325.838px;" id="ele0h835ap2m" class="animable"></path><path d="M145.23,418.07l-.28-.19-.8-.58a27.06,27.06,0,0,0-3.27-1.95,29.09,29.09,0,0,0-13.5-3c-5.89,0-12.86,2-19.61,5.88a28,28,0,0,0-4.84,3.46,16.57,16.57,0,0,0-3.82,4.8,9.5,9.5,0,0,0-.91,6.13,5.41,5.41,0,0,0,1.54,2.72,3,3,0,0,0,2.88.71,4.09,4.09,0,0,0,2.31-2,6.94,6.94,0,0,0,.83-3.06,10.7,10.7,0,0,0-1.9-6,14.62,14.62,0,0,0-4.43-4.23,17.16,17.16,0,0,0-5.49-2.15,31.71,31.71,0,0,0-11-.11,65.76,65.76,0,0,0-9.43,2.06A67.68,67.68,0,0,0,60.62,426c-1.45.79-2.55,1.45-3.3,1.9l-.84.52-.3.16s.08-.08.27-.21l.82-.56c.72-.48,1.82-1.16,3.26-2a65,65,0,0,1,12.89-5.52,63.6,63.6,0,0,1,9.48-2.13,31.62,31.62,0,0,1,11.14.06,17.38,17.38,0,0,1,5.65,2.2,15,15,0,0,1,4.59,4.36,11.14,11.14,0,0,1,2,6.25,7.41,7.41,0,0,1-.9,3.3,4.6,4.6,0,0,1-2.62,2.29,3.52,3.52,0,0,1-3.37-.82,6,6,0,0,1-1.69-3,9.94,9.94,0,0,1,1-6.48,17,17,0,0,1,3.94-4.95,29.31,29.31,0,0,1,4.94-3.51c6.82-3.92,13.88-5.83,19.85-5.83a28.82,28.82,0,0,1,13.6,3.16A19.31,19.31,0,0,1,145.23,418.07Z" style="fill: rgb(250, 250, 250); transform-origin: 100.705px 424.39px;" id="elu6aqrwbsyu" class="animable"></path><path d="M74.78,338.2c-3-15.37-24.75-15.94-28.56-.75-.06.23-.12.47-.17.71-5.61,23.93,13.34,94.64,18.43,98.72s10.14,8.7,18.84,5.09c5.09-2.11,57.94-48.82,57.94-48.82s12.22,11.71,16.3,10.69,11.86-13,11.86-13,7.56,11.33,8.51,11.5a2.84,2.84,0,0,0,3-4.07c-1-1.53-10.64-22.6-10.64-22.6s7.59-.82,6.06-3.37c0,0-.19-2.34-5.32-1.89S166,365,156.45,365.56s-29.27,3-57,24.28L86.6,398.9Z" style="fill: rgb(255, 190, 157); transform-origin: 113.125px 384.816px;" id="elhcge58fplxc" class="animable"></path><path d="M99.42,389.84l.32-.26,1-.73,3.75-2.81a148.79,148.79,0,0,1,14.86-9.36,98,98,0,0,1,25-9.66c2.52-.53,5.13-1,7.84-1.31,1.36-.15,2.73-.27,4.13-.37a18.06,18.06,0,0,1,4.27.19,11.22,11.22,0,0,1,4.09,1.59c1.27.77,2.34,1.84,3.62,2.5a4.73,4.73,0,0,0,2,.53c.71,0,1.49-.09,2.27-.06a7,7,0,0,1,2.33.4,2.47,2.47,0,0,1,1.72,1.76l0-.1a1.47,1.47,0,0,1,.2,1.08,1.76,1.76,0,0,1-.63.89,6.12,6.12,0,0,1-1.82.92,21.06,21.06,0,0,1-4,.85l.21-.35,6.78,14.67c1.19,2.5,2.37,5.07,3.66,7.56a4.11,4.11,0,0,1,.49,1,3.23,3.23,0,0,1,0,1.16,3.31,3.31,0,0,1-1.14,2,2.91,2.91,0,0,1-2.19.67l-.29,0a.74.74,0,0,1-.21-.07l-.14-.1a4.11,4.11,0,0,1-.42-.41c-.25-.27-.49-.55-.71-.84-2.61-3.34-4.92-6.8-7.22-10.2h.43a87.19,87.19,0,0,1-5.88,7.94,32,32,0,0,1-3.37,3.51c-.31.26-.64.5-.95.76a11.37,11.37,0,0,1-1.06.63,3.09,3.09,0,0,1-2.47.2,16.09,16.09,0,0,1-4.26-2.09c-1.31-.85-2.55-1.76-3.76-2.7-2.4-1.89-4.65-3.86-6.79-5.88h.32c-16.76,14.74-31.11,27.12-41.37,35.7-5.13,4.29-9.24,7.62-12.12,9.82-1.44,1.1-2.57,1.92-3.36,2.43a6.61,6.61,0,0,1-1.25.69s.44-.22,1.21-.76,1.89-1.36,3.31-2.48c2.84-2.23,6.92-5.6,12-9.92,10.21-8.64,24.52-21.07,41.25-35.84l.16-.14.16.15c2.12,2,4.38,4,6.77,5.83,1.19.93,2.43,1.84,3.72,2.67a15.55,15.55,0,0,0,4.11,2c1.5.56,2.84-.5,4-1.49a32.81,32.81,0,0,0,3.31-3.45,87.46,87.46,0,0,0,5.84-7.89l.21-.33.22.32c2.29,3.39,4.62,6.86,7.19,10.17q.34.42.69.81c.12.12.24.25.36.35l.08.06h0s0,0,0,.09,0,.16,0-.08h0l.24,0a2.39,2.39,0,0,0,1.82-.55,2.56,2.56,0,0,0,.5-3.51c-1.33-2.55-2.49-5.09-3.68-7.6l-6.77-14.69-.14-.31.34,0a20.68,20.68,0,0,0,3.89-.83,5.54,5.54,0,0,0,1.67-.82,1.3,1.3,0,0,0,.46-.63,1,1,0,0,0-.14-.71l0,0,0-.07a2.06,2.06,0,0,0-1.41-1.35,6.48,6.48,0,0,0-2.16-.36c-.75,0-1.47.07-2.27.06a5.35,5.35,0,0,1-2.26-.6c-1.38-.71-2.43-1.78-3.65-2.53a11,11,0,0,0-3.92-1.53c-2.77-.5-5.58-.07-8.27.17s-5.29.76-7.8,1.28a98.62,98.62,0,0,0-25,9.52,158.64,158.64,0,0,0-14.91,9.22l-3.78,2.75-1,.7Z" style="fill: rgb(235, 153, 110); transform-origin: 132.431px 403.64px;" id="el9h2j4zl5ae" class="animable"></path><path d="M81.85,416.1s-.11-.26-.21-.74a13.55,13.55,0,0,1-.25-2.09,21.3,21.3,0,0,1,3.67-13.18,15.42,15.42,0,0,1,1.3-1.66c.34-.36.54-.55.56-.53s-.63.9-1.55,2.39a24.15,24.15,0,0,0-3.62,13C81.77,415,81.94,416.09,81.85,416.1Z" style="fill: rgb(235, 153, 110); transform-origin: 84.1389px 406.999px;" id="elnxe7n0mqw4d" class="animable"></path><path d="M60,311.61c-.49.33-18.09,5.59-20.86,23.63S38,384.7,38,384.7l47.74-3.28L72.05,318Z" style="fill: rgb(255, 193, 0); transform-origin: 61.6318px 348.155px;" id="eljzlqcg8fmo" class="animable"></path><path d="M161.44,401.35c-.08,0,.05-.65,0-1.64a8.63,8.63,0,0,0-1-3.71,8.79,8.79,0,0,0-2.51-2.92c-.8-.58-1.39-.82-1.36-.91a3.36,3.36,0,0,1,1.57.61,7.79,7.79,0,0,1,2.76,3,7.64,7.64,0,0,1,.89,4A3.37,3.37,0,0,1,161.44,401.35Z" style="fill: rgb(235, 153, 110); transform-origin: 159.185px 396.76px;" id="elo20qzyq79l" class="animable"></path><path d="M165.83,396a11.07,11.07,0,0,0-4.88-7.64,2.84,2.84,0,0,1,1.29.58,8.19,8.19,0,0,1,2.4,2.44,8.1,8.1,0,0,1,1.21,3.21A2.75,2.75,0,0,1,165.83,396Z" style="fill: rgb(235, 153, 110); transform-origin: 163.441px 392.18px;" id="el30dw9o828tx" class="animable"></path><path d="M165.83,384.6c0-.05.45.15,1,.64a7,7,0,0,1,2.26,5.12c0,.73-.13,1.17-.19,1.16a16,16,0,0,0-.89-3.75A16.51,16.51,0,0,0,165.83,384.6Z" style="fill: rgb(235, 153, 110); transform-origin: 167.46px 388.056px;" id="el6gv2apmb2wf" class="animable"></path><path d="M79.92,351.47a.67.67,0,0,1-.25,0l-.72-.08a25.43,25.43,0,0,0-2.78-.19,26.48,26.48,0,0,0-10,1.85,25.32,25.32,0,0,0-11.67,9.26A13.67,13.67,0,0,0,52,370.6,9.22,9.22,0,0,0,53.34,375,6.77,6.77,0,0,0,57,377.84a6.39,6.39,0,0,0,4.6-.22,5.23,5.23,0,0,0,2.8-3.38,8.46,8.46,0,0,0-.18-4.41,12.59,12.59,0,0,0-1.9-3.85,19.08,19.08,0,0,0-12.65-7.48,19.37,19.37,0,0,0-10,1.34,22.41,22.41,0,0,0-2.49,1.25l-.62.38-.22.11a14.27,14.27,0,0,1,3.25-1.92,19.06,19.06,0,0,1,10.12-1.52,19.33,19.33,0,0,1,13,7.55,12.84,12.84,0,0,1,2,4,8.92,8.92,0,0,1,.19,4.68,5.73,5.73,0,0,1-3.07,3.72,7,7,0,0,1-5,.25,7.32,7.32,0,0,1-3.91-3.1,9.66,9.66,0,0,1-1.46-4.61,14.16,14.16,0,0,1,2.67-8.6,25.48,25.48,0,0,1,11.94-9.33A25.83,25.83,0,0,1,76.18,351,19,19,0,0,1,79.92,351.47Z" style="fill: rgb(250, 250, 250); transform-origin: 58.13px 364.836px;" id="elcos561osyn7" class="animable"></path><path d="M78.29,325.57a6.31,6.31,0,0,1-1.21.56,11.15,11.15,0,0,1-1.48.53,16.81,16.81,0,0,1-2,.56,21.75,21.75,0,0,1-2.47.47c-.9.15-1.86.2-2.88.27a33.25,33.25,0,0,1-6.6-.45,32.56,32.56,0,0,1-6.34-1.88c-.93-.42-1.82-.8-2.6-1.25a22,22,0,0,1-2.16-1.3,19,19,0,0,1-1.68-1.22,11.41,11.41,0,0,1-1.19-1,6.38,6.38,0,0,1-.94-.94c.07-.09,1.44,1.24,4,2.86A22.2,22.2,0,0,0,52.92,324a28.31,28.31,0,0,0,2.58,1.2,31.33,31.33,0,0,0,12.74,2.29c1-.06,2-.09,2.84-.22s1.7-.25,2.45-.4C76.5,326.24,78.25,325.47,78.29,325.57Z" style="fill: rgb(250, 250, 250); transform-origin: 62.515px 323.946px;" id="el196ec4n4gz5" class="animable"></path><path d="M82.23,356.16a2.7,2.7,0,0,1,.11.48c.06.36.14.82.23,1.39.2,1.28.47,3,.8,5.23.65,4.53,1.56,10.82,2.61,18.12l0,.27h-.26l-11.16.78-25.88,1.7-7.84.46-2.14.1H38a3.2,3.2,0,0,1,.74-.11l2.12-.19,7.84-.62,25.87-1.86,11.15-.75-.23.28c-1-7.31-1.82-13.61-2.42-18.14-.28-2.2-.5-4-.66-5.25-.07-.58-.12-1-.16-1.41A1.67,1.67,0,0,1,82.23,356.16Z" style="fill: rgb(38, 50, 56); transform-origin: 61.99px 370.425px;" id="eljhq83smafd" class="animable"></path><g id="elufnk7wpesbs"><g style="opacity: 0.2; transform-origin: 81.7983px 330.614px;" class="animable"><path d="M59.08,311.11c-.48,1.69.86,3.27,1.73,4.79,1.68,2.92,1.77,6.45,1.92,9.82A68.46,68.46,0,0,0,65.56,344c1.92,5.86,5.22,11.41,10.1,15.19s11.43,5.63,17.4,4.08,11-6.85,11.51-13-3.2-11.63-5.32-17.37c-1.64-4.42-2.37-9.12-3.31-13.75s-2.14-9.28-4.59-13.31-6.34-7.4-11-8.25-9.94,1.35-11.82,5.67" id="el15qkoiclg78" class="animable" style="transform-origin: 81.7983px 330.614px;"></path></g></g><path d="M82.14,230.37v5.31l-.35,79.61c0,9.24,7.88,16.64,17.77,16.61h0c10,0,18.25-7.62,18.44-17,.21-9.8.6-20.11.6-20.11s12.66-1.87,15.57-18.3c1.45-8.16,1.27-21.6.78-32.59a17.39,17.39,0,0,0-18.9-16.55Z" style="fill: rgb(255, 190, 157); transform-origin: 108.548px 279.591px;" id="elbxwe3m3r8a9" class="animable"></path><path d="M131.09,254a2.12,2.12,0,0,1-2.08,2.1,2,2,0,0,1-2.14-1.95,2.11,2.11,0,0,1,2.07-2.09A2,2,0,0,1,131.09,254Z" style="fill: rgb(38, 50, 56); transform-origin: 128.98px 254.08px;" id="el4j98c123e3" class="animable"></path><path d="M131.92,250.88c-.27.27-1.84-.95-4.12-1s-4,1.07-4.2.79c-.12-.13.16-.62.89-1.13a5.79,5.79,0,0,1,3.37-1,5.62,5.62,0,0,1,3.27,1.12C131.82,250.25,132.05,250.75,131.92,250.88Z" style="fill: rgb(38, 50, 56); transform-origin: 127.764px 249.729px;" id="eldvtfm56hj5t" class="animable"></path><path d="M109.56,253.58a2.11,2.11,0,0,1-2.08,2.09,2,2,0,0,1-2.14-1.94,2.12,2.12,0,0,1,2.07-2.1A2,2,0,0,1,109.56,253.58Z" style="fill: rgb(38, 50, 56); transform-origin: 107.45px 253.65px;" id="eli1d053vyfnb" class="animable"></path><path d="M109.57,250.9c-.27.27-1.85-.94-4.12-1s-4,1.07-4.2.79c-.12-.13.16-.62.89-1.14a5.87,5.87,0,0,1,3.37-1,5.54,5.54,0,0,1,3.28,1.12C109.47,250.28,109.7,250.78,109.57,250.9Z" style="fill: rgb(38, 50, 56); transform-origin: 105.414px 249.744px;" id="eltt6kjfdnhks" class="animable"></path><path d="M117.52,267.91a15.13,15.13,0,0,1,3.7-.61c.59,0,1.14-.15,1.24-.54a3,3,0,0,0-.35-1.73c-.53-1.42-1.07-2.9-1.64-4.45-2.27-6.34-3.91-11.54-3.65-11.63s2.3,5,4.57,11.31l1.57,4.47a3.38,3.38,0,0,1,.26,2.29,1.47,1.47,0,0,1-1,.83,4.74,4.74,0,0,1-1,.12A15.63,15.63,0,0,1,117.52,267.91Z" style="fill: rgb(38, 50, 56); transform-origin: 120.053px 258.5px;" id="elkxmu5x9s4h" class="animable"></path><path d="M118.61,294.83a41.85,41.85,0,0,1-22-6.28s5.15,11.41,21.66,10.16Z" style="fill: rgb(235, 153, 110); transform-origin: 107.61px 293.678px;" id="ell6szs0ad96" class="animable"></path><path d="M116.46,273.37a4.08,4.08,0,0,0-3.64-1.59,3.75,3.75,0,0,0-2.61,1.34,2.37,2.37,0,0,0-.23,2.7,2.74,2.74,0,0,0,3,.81,8.74,8.74,0,0,0,2.94-1.68,2.59,2.59,0,0,0,.66-.66.79.79,0,0,0,0-.85" style="fill: rgb(235, 153, 110); transform-origin: 113.183px 274.274px;" id="elvan70qq17pd" class="animable"></path><path d="M110.8,269.36c.37,0,.33,2.45,2.42,4.24s4.71,1.56,4.72,1.91c0,.15-.59.47-1.7.48a6.11,6.11,0,0,1-3.95-1.46,5.3,5.3,0,0,1-1.86-3.55C110.35,270,110.64,269.34,110.8,269.36Z" style="fill: rgb(38, 50, 56); transform-origin: 114.178px 272.675px;" id="elsbk9mi73cj8" class="animable"></path><path d="M110.32,242c-.24.61-2.5.28-5.17.55s-4.85,1-5.19.4c-.15-.27.23-.84,1.11-1.42a8.55,8.55,0,0,1,3.86-1.28,8.74,8.74,0,0,1,4,.55C109.93,241.22,110.42,241.71,110.32,242Z" style="fill: rgb(38, 50, 56); transform-origin: 105.13px 241.695px;" id="elc2zjvvagf0b" class="animable"></path><path d="M131.2,244.28c-.41.51-2-.05-3.85-.11s-3.48.28-3.84-.26c-.15-.27.11-.78.81-1.26a5.56,5.56,0,0,1,6.2.31C131.17,243.5,131.38,244,131.2,244.28Z" style="fill: rgb(38, 50, 56); transform-origin: 127.365px 243.172px;" id="elga8cwdamqx6" class="animable"></path><path d="M102.79,225c4.46,5.81,0,14.13-5.06,19.47s-11.13,11.52-9.68,18.69c1.69,8.32,13.14,13.55,11.53,21.88-.59,3-3,5.65-2.94,8.75,0,5.59,7.3,8.24,9.43,13.4,2.92,7.09-4.85,14.26-4.9,21.92,0,4.35,2.48,8.38,2.66,12.73.35,8.91-10.12,15.53-18.78,13.43S70.38,344.73,68.42,336s-.67-17.76.64-26.57c-.83,3.76-6.53,4.52-9.34,1.89s-3.19-7-2.6-10.79c1.48-9.55,7.66-17.68,10.55-26.89,2.53-8.06,2.46-16.66,3.52-25s3.56-17.12,9.9-22.7,17.38-6.37,22.61.26" style="fill: rgb(38, 50, 56); transform-origin: 81.8041px 288.575px;" id="elac17ar8qi89" class="animable"></path><path d="M80.21,352a3.71,3.71,0,0,1,.21-.33c.15-.23.36-.55.63-.94a21.12,21.12,0,0,0,3.24-10.58,20.4,20.4,0,0,0-1.62-8.83c-1.31-3.1-3.62-6-6.06-9.16a46.46,46.46,0,0,1-3.53-5.08A20.07,20.07,0,0,1,70.74,311a12.1,12.1,0,0,1,.56-6.89,9.78,9.78,0,0,1,2-3,22.38,22.38,0,0,1,2.83-2.32c2-1.42,4-2.85,5.13-5.07a10.65,10.65,0,0,0,.46-7.29c-1.2-5-4.68-8.9-6.91-13.25a16.72,16.72,0,0,1-2.07-6.91,15.13,15.13,0,0,1,1.29-6.8,29.54,29.54,0,0,1,7.75-10c3-2.67,5.9-4.94,8.31-7.3a26.27,26.27,0,0,0,5.48-7.17,17.48,17.48,0,0,0,1.88-6.54,12.12,12.12,0,0,0-.43-4.28c-.28-1-.52-1.42-.48-1.44a7.9,7.9,0,0,1,.58,1.41,11.65,11.65,0,0,1,.53,4.32,17.07,17.07,0,0,1-1.82,6.65,26.46,26.46,0,0,1-5.48,7.31c-2.41,2.4-5.34,4.69-8.28,7.36a29.42,29.42,0,0,0-7.6,9.92,14.8,14.8,0,0,0-1.24,6.58,16.42,16.42,0,0,0,2,6.7c1.12,2.14,2.51,4.19,3.83,6.34a24.6,24.6,0,0,1,3.14,7,11.18,11.18,0,0,1-.5,7.65c-1.17,2.37-3.36,3.85-5.3,5.25a22,22,0,0,0-2.77,2.26,9.52,9.52,0,0,0-1.94,2.83,11.7,11.7,0,0,0-.54,6.61,20.08,20.08,0,0,0,2.26,6,46.76,46.76,0,0,0,3.49,5c2.41,3.14,4.73,6.11,6.05,9.28a20.47,20.47,0,0,1,1.57,9,20.65,20.65,0,0,1-3.44,10.62c-.29.41-.53.7-.68.91A2,2,0,0,1,80.21,352Z" style="fill: rgb(69, 90, 100); transform-origin: 84.0765px 287.37px;" id="el84sil2fehkl" class="animable"></path><path d="M202.84,370.9l-37.9,66.18-53.67,1.86v5.9H268.06l42.67-69.9a4,4,0,0,0-3.39-6H206.28A4,4,0,0,0,202.84,370.9Z" style="fill: rgb(38, 50, 56); transform-origin: 211.268px 406.89px;" id="el4rd1qypa5l" class="animable"></path><path d="M250.31,406.23c-2.38,3.7-6,5.59-8.18,4.21s-1.95-5.49.43-9.19,6-5.59,8.18-4.21S252.69,402.53,250.31,406.23Z" style="fill: rgb(224, 224, 224); transform-origin: 246.435px 403.74px;" id="el76h3gbyzkee" class="animable"></path></g><g id="freepik--Plant--inject-86" class="animable animator-active" style="transform-origin: 431.358px 326.9px;"><path d="M439.4,415a3,3,0,0,0-.22-.51l-.69-1.48a37.91,37.91,0,0,1-2-5.91c-1.34-5.26-1.81-13.3.18-22.84a121.4,121.4,0,0,1,4.23-15.34c1.8-5.45,3.88-11.23,5.58-17.47a67.51,67.51,0,0,0,2.75-20.08c-.25-7.1-2.36-14.19-4.67-21.25s-4.69-14-5.41-20.93A31.9,31.9,0,0,1,443,269.85c3.06-5.64,6.91-10.46,9.79-15.46a53.7,53.7,0,0,0,5.89-14.86,55.23,55.23,0,0,0,.37-23,42.44,42.44,0,0,0-2.4-8.14,3.78,3.78,0,0,0,.14.54c.12.39.28.91.49,1.56a60.44,60.44,0,0,1,1.49,6.09,55.88,55.88,0,0,1-.6,22.85,53.69,53.69,0,0,1-5.9,14.67c-2.88,4.94-6.75,9.74-9.87,15.45a32.54,32.54,0,0,0-4,19.72c.72,7.07,3.12,14,5.42,21.09s4.39,14.06,4.66,21.05a67.45,67.45,0,0,1-2.69,19.87c-1.67,6.22-3.73,12-5.5,17.46a121.27,121.27,0,0,0-4.17,15.43c-1.94,9.61-1.39,17.73.06,23a33.64,33.64,0,0,0,2.18,5.9l.76,1.45A2.33,2.33,0,0,0,439.4,415Z" style="fill: rgb(38, 50, 56); transform-origin: 447.476px 311.695px;" id="elammhyoq4zob" class="animable"></path><path d="M448.83,259.32s5.85-18.71-4.65-29.67a.64.64,0,0,0-1.11.32C442.51,233.06,441.81,242.47,448.83,259.32Z" style="fill: rgb(255, 193, 0); transform-origin: 446.597px 244.377px;" id="el27olro72bl7" class="animable"></path><path d="M445.32,235.88a17.2,17.2,0,0,0,.4,3.46c.38,2.37.83,5.17,1.33,8.25s.93,5.88,1.31,8.26a18.35,18.35,0,0,0,.62,3.41,14,14,0,0,0-.1-3.48c-.2-2.14-.57-5.08-1.11-8.31s-1.09-6.13-1.54-8.23A15.68,15.68,0,0,0,445.32,235.88Z" style="fill: rgb(38, 50, 56); transform-origin: 447.182px 247.57px;" id="elffk7ifxa7t" class="animable"></path><path d="M442,303.46s-3.58-19.28-18-24a.64.64,0,0,0-.83.8C424.09,283.2,427.87,291.85,442,303.46Z" style="fill: rgb(255, 193, 0); transform-origin: 432.569px 291.44px;" id="elhw6n8uizlo" class="animable"></path><path d="M427.89,284.39a17.78,17.78,0,0,0,2,2.86c1.45,1.93,3.15,4.18,5,6.67l5,6.69a19.1,19.1,0,0,0,2.15,2.73,14.35,14.35,0,0,0-1.72-3c-1.17-1.8-2.88-4.22-4.86-6.83s-3.83-4.91-5.22-6.55A14.72,14.72,0,0,0,427.89,284.39Z" style="fill: rgb(38, 50, 56); transform-origin: 434.965px 293.865px;" id="elp6qt52ew1mn" class="animable"></path><path d="M445.85,351.83s2.17-19.49-10.23-28.24a.65.65,0,0,0-1,.52C434.63,327.26,435.74,336.63,445.85,351.83Z" style="fill: rgb(255, 193, 0); transform-origin: 440.308px 337.659px;" id="elsm1snpxmox" class="animable"></path><path d="M437.93,329.49A17.11,17.11,0,0,0,439,332.8c.83,2.27,1.8,4.92,2.88,7.85s2,5.59,2.86,7.86a19.34,19.34,0,0,0,1.26,3.23,14,14,0,0,0-.76-3.39c-.6-2.07-1.53-4.88-2.67-8s-2.24-5.82-3.09-7.79A15.4,15.4,0,0,0,437.93,329.49Z" style="fill: rgb(38, 50, 56); transform-origin: 441.965px 340.615px;" id="elho09oaeni55" class="animable"></path><path d="M435,400.48s1.48-19.56-11.22-27.86a.65.65,0,0,0-1,.56C422.91,376.32,424.35,385.65,435,400.48Z" style="fill: rgb(255, 193, 0); transform-origin: 428.916px 386.499px;" id="el5yu9czrbtqq" class="animable"></path><path d="M426.29,378.44a16.13,16.13,0,0,0,1.16,3.27l3.16,7.74c1.18,2.9,2.24,5.52,3.14,7.75a19.38,19.38,0,0,0,1.38,3.19,14.47,14.47,0,0,0-.89-3.37c-.67-2-1.7-4.82-2.95-7.85s-2.45-5.73-3.36-7.66A15.9,15.9,0,0,0,426.29,378.44Z" style="fill: rgb(38, 50, 56); transform-origin: 430.71px 389.415px;" id="el8bd59xbcsem" class="animable"></path><path d="M457.24,242.88s17.38-9.08,17.72-24.25a.65.65,0,0,0-1-.56C471.36,219.85,464.21,226,457.24,242.88Z" style="fill: rgb(255, 193, 0); transform-origin: 466.1px 230.424px;" id="el7uyi8lewcue" class="animable"></path><path d="M471.35,223.84a16.8,16.8,0,0,0-2.16,2.72c-1.42,1.95-3.07,4.24-4.9,6.77s-3.5,4.82-4.92,6.76a19,19,0,0,0-2,2.85,13.92,13.92,0,0,0,2.39-2.53c1.37-1.65,3.19-4,5.1-6.65s3.57-5.1,4.73-6.91A15.09,15.09,0,0,0,471.35,223.84Z" style="fill: rgb(38, 50, 56); transform-origin: 464.36px 233.39px;" id="elc8us2yafr8r" class="animable"></path><path d="M438.57,283.07s17.9-8,19.17-23.13a.65.65,0,0,0-1-.62C454.07,261,446.55,266.66,438.57,283.07Z" style="fill: rgb(255, 193, 0); transform-origin: 448.157px 271.142px;" id="elq2pg3rfkxvr" class="animable"></path><path d="M453.82,264.93a16.27,16.27,0,0,0-2.33,2.58l-5.3,6.46-5.32,6.45a18.33,18.33,0,0,0-2.15,2.73,15,15,0,0,0,2.54-2.39c1.47-1.56,3.43-3.79,5.5-6.32s3.87-4.88,5.14-6.61A15.64,15.64,0,0,0,453.82,264.93Z" style="fill: rgb(38, 50, 56); transform-origin: 446.27px 274.04px;" id="eldu5p2xndlfh" class="animable"></path><path d="M448.87,327.9s12.29-15.28,6.53-29.31a.65.65,0,0,0-1.15-.11C452.6,301.15,448.5,309.66,448.87,327.9Z" style="fill: rgb(255, 193, 0); transform-origin: 452.891px 313.041px;" id="ellovka3ras2l" class="animable"></path><path d="M454.18,304.81a17.81,17.81,0,0,0-.9,3.36c-.51,2.35-1.11,5.11-1.77,8.17s-1.28,5.81-1.8,8.16a19.44,19.44,0,0,0-.67,3.4,14.19,14.19,0,0,0,1.17-3.27c.6-2.06,1.33-4.94,2-8.14s1.22-6.11,1.56-8.23A15.72,15.72,0,0,0,454.18,304.81Z" style="fill: rgb(38, 50, 56); transform-origin: 451.61px 316.355px;" id="elmk37q0ugvk" class="animable"></path><path d="M436.7,380.66s17.76-8.3,18.77-23.44a.65.65,0,0,0-1-.61C451.82,358.28,444.4,364.12,436.7,380.66Z" style="fill: rgb(255, 193, 0); transform-origin: 446.087px 368.583px;" id="elhhbp21oczub" class="animable"></path><path d="M451.64,362.26a17.46,17.46,0,0,0-2.29,2.62l-5.19,6.56L439,378a18.65,18.65,0,0,0-2.1,2.77,14.7,14.7,0,0,0,2.49-2.43c1.45-1.58,3.37-3.85,5.4-6.42s3.79-4.94,5-6.69A16.17,16.17,0,0,0,451.64,362.26Z" style="fill: rgb(38, 50, 56); transform-origin: 444.27px 371.515px;" id="elbatiqxpum3" class="animable"></path><path d="M401.32,303.57s0,.14,0,.43,0,.75,0,1.25c.05,1.18.12,2.77.21,4.76.22,4.18.54,10,.93,17h0v0c1.27,7.09,4.88,15,9.74,22.59,3.56,5.63,7.29,10.74,10.51,15.5a109.49,109.49,0,0,1,7.88,13,54.59,54.59,0,0,1,3.69,9.56c.31,1.17.54,2.08.68,2.71a4.91,4.91,0,0,0,.26.94,5.8,5.8,0,0,0-.12-1c-.08-.64-.27-1.57-.55-2.76a50.87,50.87,0,0,0-3.49-9.71,103.83,103.83,0,0,0-7.79-13.18c-3.2-4.79-6.91-9.91-10.45-15.51-4.83-7.6-8.43-15.34-9.74-22.32v0c-.49-7-.89-12.79-1.19-17-.16-2-.29-3.56-.38-4.74,0-.5-.09-.91-.13-1.25A1.75,1.75,0,0,0,401.32,303.57Z" style="fill: rgb(38, 50, 56); transform-origin: 418.27px 347.44px;" id="el2v3djeo198" class="animable"></path><path d="M411.89,348.16s-7.52-18.1,1.94-30a.65.65,0,0,1,1.14.22C415.81,321.44,417.36,330.75,411.89,348.16Z" style="fill: rgb(255, 193, 0); transform-origin: 412.445px 333.034px;" id="elfjhiums7slj" class="animable"></path><path d="M413.26,324.5a15.57,15.57,0,0,0-.59,3.43c-.27,2.13-.57,5.08-.8,8.34s-.34,6.23-.34,8.37a14,14,0,0,0,.21,3.48,19.4,19.4,0,0,0,.3-3.46c.16-2.4.35-5.22.56-8.34s.42-5.94.58-8.34A16.75,16.75,0,0,0,413.26,324.5Z" style="fill: rgb(38, 50, 56); transform-origin: 412.408px 336.31px;" id="el98gvmis9j0u" class="animable"></path><g id="elzkb2865hyp"><g style="opacity: 0.3; transform-origin: 412.445px 333.034px;" class="animable"><path d="M411.89,348.16s-7.52-18.1,1.94-30a.65.65,0,0,1,1.14.22C415.81,321.44,417.36,330.75,411.89,348.16Z" id="elvfhn7i4r0ya" class="animable" style="transform-origin: 412.445px 333.034px;"></path></g></g><path d="M435.2,391.8s-6-18.66,4.36-29.71a.65.65,0,0,1,1.12.31C441.27,365.48,442.05,374.89,435.2,391.8Z" style="fill: rgb(255, 193, 0); transform-origin: 437.262px 376.838px;" id="el2fmepwe6u5a" class="animable"></path><path d="M438.48,368.33a15.19,15.19,0,0,0-.87,3.37c-.44,2.1-1,5-1.47,8.24s-.85,6.18-1,8.32a14.68,14.68,0,0,0-.07,3.48,18.14,18.14,0,0,0,.59-3.42c.35-2.38.77-5.18,1.23-8.26s.9-5.89,1.26-8.27A17.68,17.68,0,0,0,438.48,368.33Z" style="fill: rgb(38, 50, 56); transform-origin: 436.739px 380.035px;" id="elrkbcwjuaur" class="animable"></path><g id="elsa9ynzfvi6"><g style="opacity: 0.3; transform-origin: 437.262px 376.838px;" class="animable"><path d="M435.2,391.8s-6-18.66,4.36-29.71a.65.65,0,0,1,1.12.31C441.27,365.48,442.05,374.89,435.2,391.8Z" id="elpy7ubbth06" class="animable" style="transform-origin: 437.262px 376.838px;"></path></g></g><path d="M402.31,326s-16.06-11.24-14.44-26.33a.65.65,0,0,1,1.08-.43C391.28,301.38,397.58,308.41,402.31,326Z" style="fill: rgb(255, 193, 0); transform-origin: 395.033px 312.538px;" id="elomy0g2ex0bd" class="animable"></path><g id="eljelp39zpu2h"><g style="opacity: 0.3; transform-origin: 395.033px 312.538px;" class="animable"><path d="M402.31,326s-16.06-11.24-14.44-26.33a.65.65,0,0,1,1.08-.43C391.28,301.38,397.58,308.41,402.31,326Z" id="eljee4ea5avoe" class="animable" style="transform-origin: 395.033px 312.538px;"></path></g></g><path d="M390.78,305.33a15,15,0,0,0,1.33,3.21c.92,1.94,2.25,4.59,3.8,7.47s3,5.44,4.2,7.25a14.57,14.57,0,0,0,2.05,2.82,18.86,18.86,0,0,0-1.6-3.08l-4-7.34-4-7.35A17.43,17.43,0,0,0,390.78,305.33Z" style="fill: rgb(38, 50, 56); transform-origin: 396.47px 315.705px;" id="elewpit010809" class="animable"></path><path d="M428.72,373.3s-19.38-3-24.57-17.28a.65.65,0,0,1,.78-.85C408,356,416.71,359.56,428.72,373.3Z" style="fill: rgb(255, 193, 0); transform-origin: 416.415px 364.224px;" id="el587894yuj96" class="animable"></path><g id="elqlh6czc5cv"><g style="opacity: 0.3; transform-origin: 416.415px 364.224px;" class="animable"><path d="M428.72,373.3s-19.38-3-24.57-17.28a.65.65,0,0,1,.78-.85C408,356,416.71,359.56,428.72,373.3Z" id="elf2on1pb622l" class="animable" style="transform-origin: 416.415px 364.224px;"></path></g></g><path d="M409.24,359.8a15.67,15.67,0,0,0,2.62,2.29c1.67,1.34,4,3.13,6.7,5s5.13,3.54,7,4.66a13.77,13.77,0,0,0,3.08,1.63,19.83,19.83,0,0,0-2.79-2.06L419,366.53l-6.81-4.85A17.3,17.3,0,0,0,409.24,359.8Z" style="fill: rgb(38, 50, 56); transform-origin: 418.94px 366.59px;" id="eloh4iuyvpmpr" class="animable"></path><polygon points="451.64 408.96 446.09 445.41 423.89 445.37 416.42 408.96 451.64 408.96" style="fill: rgb(69, 90, 100); transform-origin: 434.03px 427.185px;" id="elo0y7t5v0hb" class="animable"></polygon><path d="M419.67,423s.05.06.18.14.32.2.59.33a7.92,7.92,0,0,0,2.48.74,9.1,9.1,0,0,0,4.08-.38,8.58,8.58,0,0,0,4.39-3.19,6.2,6.2,0,0,0,1-3.05,3.33,3.33,0,0,0-1.51-3.13,3.62,3.62,0,0,0-3.72.3,5.42,5.42,0,0,0-2.12,3.35,14.15,14.15,0,0,0-.28,4.12,13.63,13.63,0,0,0,.9,4.21,9.32,9.32,0,0,0,2.57,3.67,7.13,7.13,0,0,0,4.27,1.78,7.74,7.74,0,0,0,4.45-1.29,13.35,13.35,0,0,0,3.31-3,7.29,7.29,0,0,0,1.68-4,4.64,4.64,0,0,0-1.58-3.86,3.61,3.61,0,0,0-3.93-.24,4.23,4.23,0,0,0-2.27,3,5.69,5.69,0,0,0,2.81,5.77,7.85,7.85,0,0,0,5.36.78,12.15,12.15,0,0,0,3.81-1.5,20.65,20.65,0,0,0,2.14-1.44,4,4,0,0,0,.69-.59,6.76,6.76,0,0,0-.76.49c-.49.32-1.21.81-2.18,1.34a12.25,12.25,0,0,1-3.76,1.36,7.49,7.49,0,0,1-5.08-.81,5.26,5.26,0,0,1-2.53-5.3,3.67,3.67,0,0,1,2-2.59,3,3,0,0,1,3.34.2,4.09,4.09,0,0,1,1.35,3.39,6.68,6.68,0,0,1-1.57,3.67,12.68,12.68,0,0,1-3.16,2.85,7.28,7.28,0,0,1-4.1,1.2,6.61,6.61,0,0,1-3.9-1.64,8.68,8.68,0,0,1-2.42-3.43,13.23,13.23,0,0,1-.87-4,14,14,0,0,1,.24-3.95,4.89,4.89,0,0,1,1.88-3,3.08,3.08,0,0,1,3.17-.31,2.84,2.84,0,0,1,1.29,2.67,5.83,5.83,0,0,1-.92,2.84,8.33,8.33,0,0,1-4.14,3.1A9.08,9.08,0,0,1,423,424,10.5,10.5,0,0,1,419.67,423Z" style="fill: rgb(38, 50, 56); transform-origin: 434.32px 422.987px;" id="el3k808z8fs4g" class="animable"></path></g><defs>     <filter id="active" height="200%">         <feMorphology in="SourceAlpha" result="DILATED" operator="dilate" radius="2"></feMorphology>                <feFlood flood-color="#32DFEC" flood-opacity="1" result="PINK"></feFlood>        <feComposite in="PINK" in2="DILATED" operator="in" result="OUTLINE"></feComposite>        <feMerge>            <feMergeNode in="OUTLINE"></feMergeNode>            <feMergeNode in="SourceGraphic"></feMergeNode>        </feMerge>    </filter>    <filter id="hover" height="200%">        <feMorphology in="SourceAlpha" result="DILATED" operator="dilate" radius="2"></feMorphology>                <feFlood flood-color="#ff0000" flood-opacity="0.5" result="PINK"></feFlood>        <feComposite in="PINK" in2="DILATED" operator="in" result="OUTLINE"></feComposite>        <feMerge>            <feMergeNode in="OUTLINE"></feMergeNode>            <feMergeNode in="SourceGraphic"></feMergeNode>        </feMerge>            <feColorMatrix type="matrix" values="0   0   0   0   0                0   1   0   0   0                0   0   0   0   0                0   0   0   1   0 "></feColorMatrix>    </filter></defs></svg>